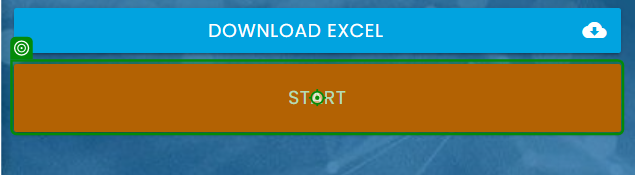
Workflow: Main - Imported

Step 1: click on the button 'Start' in window 'Rpa Challenge' (chrome.exe)

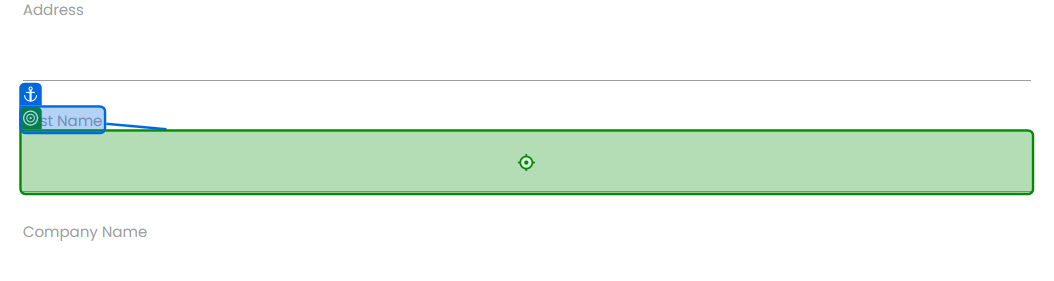
Step 2: type "[CurrentRow("First Name").ToString]" into the text box 'Nkk1X' in window 'Rpa Challenge' (chrome.exe)

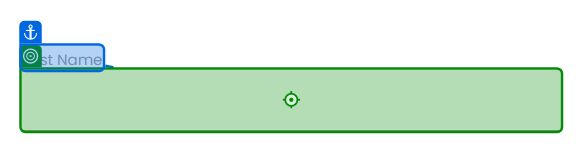
Step 3: type "[CurrentRow("Last Name ").ToString]" into the text box in window 'Rpa Challenge' (chrome.exe)

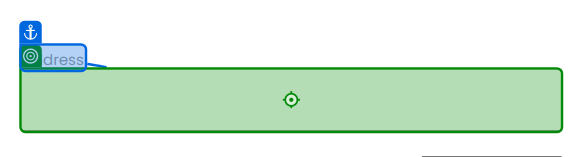
Step 4: type "[CurrentRow("Address").ToString]" into the text box in window 'Rpa Challenge' (chrome.exe)

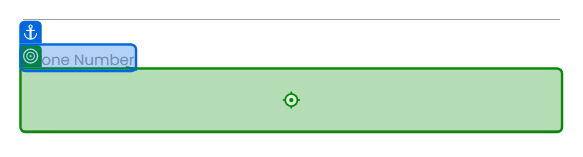
Step 5: type "[CurrentRow("Phone Number").ToString]" into the text box in window 'Rpa Challenge' (chrome.exe)

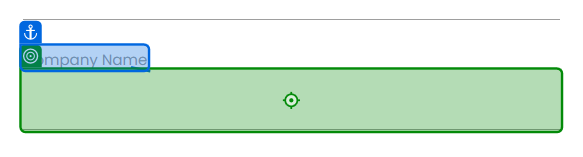
Step 6: type "[CurrentRow("Company Name").ToString]" into the text box 'YA0NT' in window 'Rpa Challenge' (chrome.exe)

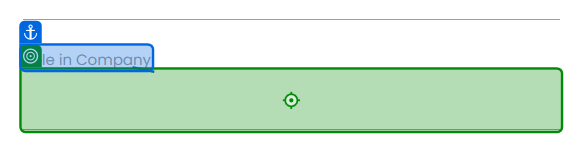
Step 7: type "[CurrentRow("Role in Company").ToString]" into the text box in window 'Rpa Challenge' (chrome.exe)

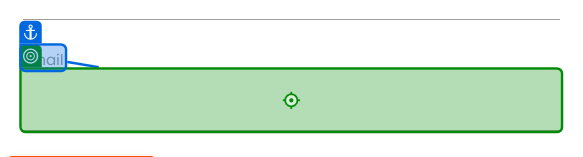
Step 8: type "[CurrentRow("Email").ToString]" into the text box '6u4zn' in window 'Rpa Challenge' (chrome.exe)

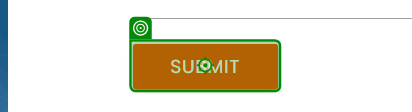
Step 9: click on the text box 'Submit' in window 'Rpa Challenge' (chrome.exe)
